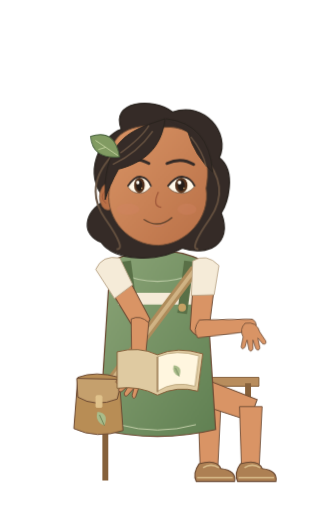
t = 0.00 s
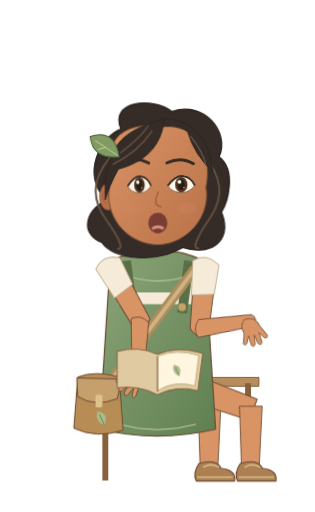
t = 1.01 s
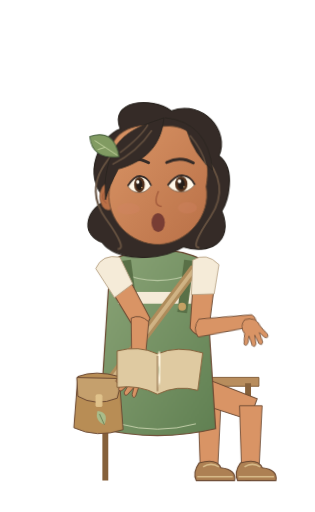
t = 2.08 s
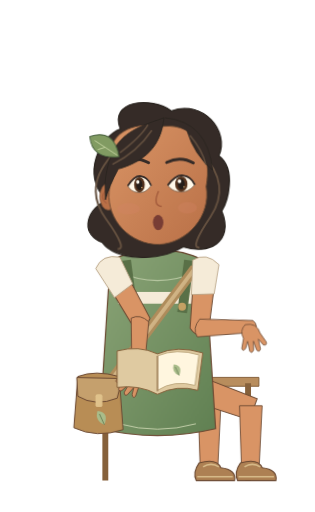
t = 3.11 s
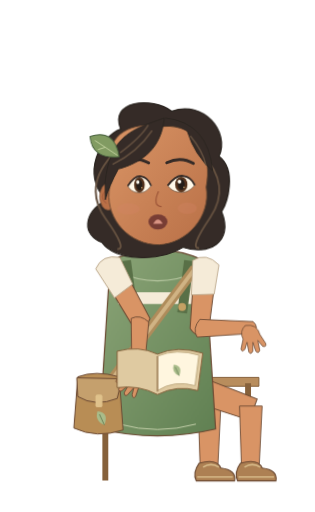
t = 3.74 s
t = 5.20 s: frame unchanged from t = 0.00 s, image omitted

The animated SVG that drew these frames (rendered in a browser with its animation timeline set to each time). Animation: 14 CSS @keyframes rules; one cycle of 5.20 s.

<svg xmlns="http://www.w3.org/2000/svg" width="320" height="520" viewBox="0 0 320 520" data-hrudhi-rig="hrudhi-explorer-warm-storytelling-three-quarter-gentle" data-chapter="explorer" data-season="warm" data-state="storytelling" role="img" aria-label="Hrudhi, Little Explorer, warm wardrobe, Storytelling; draft character design"><title>Hrudhi / Little Explorer / warm / Storytelling</title><defs><linearGradient id="hrudhi-explorer-warm-storytelling-three-quarter-gentle-skin" x1="0" y1="0" x2="1" y2="1"><stop stop-color="#D99465"/><stop offset="1" stop-color="#B97047"/></linearGradient><linearGradient id="hrudhi-explorer-warm-storytelling-three-quarter-gentle-cloth" x1="0" y1="0" x2="1" y2="1"><stop stop-color="#8CA578"/><stop offset="1" stop-color="#608052"/></linearGradient><style>@keyframes hrudhi-explorer-warm-storytelling-three-quarter-gentle-body{0%{transform:translate(0px,51.322px) rotate(0deg) scale(1,1)}50%{transform:translate(0px,50.222px) rotate(0deg) scale(1,1)}100%{transform:translate(0px,51.322px) rotate(0deg) scale(1,1)}}[data-hrudhi-rig="hrudhi-explorer-warm-storytelling-three-quarter-gentle"] [data-part="body"]{animation:hrudhi-explorer-warm-storytelling-three-quarter-gentle-body 5200ms linear 1 both}@keyframes hrudhi-explorer-warm-storytelling-three-quarter-gentle-head{0%{transform:translate(0px,0px) rotate(0deg) scale(1,1)}50%{transform:translate(0px,0px) rotate(-1.2deg) scale(1,1)}100%{transform:translate(0px,0px) rotate(0deg) scale(1,1)}}[data-hrudhi-rig="hrudhi-explorer-warm-storytelling-three-quarter-gentle"] [data-part="head"]{animation:hrudhi-explorer-warm-storytelling-three-quarter-gentle-head 5200ms linear 1 both}@keyframes hrudhi-explorer-warm-storytelling-three-quarter-gentle-lowerRight{0%{transform:translate(0px,0px) rotate(-99.543deg) scale(1,1)}30%{transform:translate(0px,0px) rotate(-106.543deg) scale(1,1)}65%{transform:translate(0px,0px) rotate(-95.543deg) scale(1,1)}100%{transform:translate(0px,0px) rotate(-99.543deg) scale(1,1)}}[data-hrudhi-rig="hrudhi-explorer-warm-storytelling-three-quarter-gentle"] [data-part="lowerRight"]{animation:hrudhi-explorer-warm-storytelling-three-quarter-gentle-lowerRight 5200ms linear 1 both}@keyframes hrudhi-explorer-warm-storytelling-three-quarter-gentle-handRight{0%{transform:translate(0px,0px) rotate(94.021deg) scale(1,1)}45%{transform:translate(0px,0px) rotate(89.021deg) scale(1,1)}100%{transform:translate(0px,0px) rotate(94.021deg) scale(1,1)}}[data-hrudhi-rig="hrudhi-explorer-warm-storytelling-three-quarter-gentle"] [data-part="handRight"]{animation:hrudhi-explorer-warm-storytelling-three-quarter-gentle-handRight 5200ms linear 1 both}@keyframes hrudhi-explorer-warm-storytelling-three-quarter-gentle-page{0%{transform:translate(0px,0px) rotate(0deg) scale(1,1)}25%{transform:translate(0px,0px) rotate(0deg) scale(1,1)}40%{transform:translate(0px,0px) rotate(0deg) scale(0.08,1)}55.00000000000001%{transform:translate(0px,0px) rotate(0deg) scale(1,1)}100%{transform:translate(0px,0px) rotate(0deg) scale(1,1)}}[data-hrudhi-rig="hrudhi-explorer-warm-storytelling-three-quarter-gentle"] [data-part="page"]{animation:hrudhi-explorer-warm-storytelling-three-quarter-gentle-page 5200ms linear 1 both}@keyframes hrudhi-explorer-warm-storytelling-three-quarter-gentle-blink{0%{opacity:0}32%{opacity:0}33.5%{opacity:1}36%{opacity:0}76%{opacity:0}77.5%{opacity:1}80%{opacity:0}100%{opacity:0}}[data-hrudhi-rig="hrudhi-explorer-warm-storytelling-three-quarter-gentle"] [data-part="blink"]{animation:hrudhi-explorer-warm-storytelling-three-quarter-gentle-blink 5200ms linear 1 both}@keyframes hrudhi-explorer-warm-storytelling-three-quarter-gentle-mouth-rest{0%{opacity:1}12%{opacity:0}22%{opacity:0}31%{opacity:0}40%{opacity:0}50%{opacity:0}57.99999999999999%{opacity:0}68%{opacity:0}78%{opacity:0}89%{opacity:0}100%{opacity:1}}[data-hrudhi-rig="hrudhi-explorer-warm-storytelling-three-quarter-gentle"] [data-viseme="rest"]{animation:hrudhi-explorer-warm-storytelling-three-quarter-gentle-mouth-rest 5200ms steps(1,end) 1 both}@keyframes hrudhi-explorer-warm-storytelling-three-quarter-gentle-mouth-A{0%{opacity:0}12%{opacity:1}22%{opacity:0}31%{opacity:0}40%{opacity:0}50%{opacity:0}57.99999999999999%{opacity:0}68%{opacity:0}78%{opacity:0}89%{opacity:1}100%{opacity:0}}[data-hrudhi-rig="hrudhi-explorer-warm-storytelling-three-quarter-gentle"] [data-viseme="A"]{animation:hrudhi-explorer-warm-storytelling-three-quarter-gentle-mouth-A 5200ms steps(1,end) 1 both}@keyframes hrudhi-explorer-warm-storytelling-three-quarter-gentle-mouth-E{0%{opacity:0}12%{opacity:0}22%{opacity:1}31%{opacity:0}40%{opacity:0}50%{opacity:0}57.99999999999999%{opacity:0}68%{opacity:0}78%{opacity:1}89%{opacity:0}100%{opacity:0}}[data-hrudhi-rig="hrudhi-explorer-warm-storytelling-three-quarter-gentle"] [data-viseme="E"]{animation:hrudhi-explorer-warm-storytelling-three-quarter-gentle-mouth-E 5200ms steps(1,end) 1 both}@keyframes hrudhi-explorer-warm-storytelling-three-quarter-gentle-mouth-M{0%{opacity:0}12%{opacity:0}22%{opacity:0}31%{opacity:1}40%{opacity:0}50%{opacity:0}57.99999999999999%{opacity:0}68%{opacity:0}78%{opacity:0}89%{opacity:0}100%{opacity:0}}[data-hrudhi-rig="hrudhi-explorer-warm-storytelling-three-quarter-gentle"] [data-viseme="M"]{animation:hrudhi-explorer-warm-storytelling-three-quarter-gentle-mouth-M 5200ms steps(1,end) 1 both}@keyframes hrudhi-explorer-warm-storytelling-three-quarter-gentle-mouth-O{0%{opacity:0}12%{opacity:0}22%{opacity:0}31%{opacity:0}40%{opacity:1}50%{opacity:0}57.99999999999999%{opacity:0}68%{opacity:0}78%{opacity:0}89%{opacity:0}100%{opacity:0}}[data-hrudhi-rig="hrudhi-explorer-warm-storytelling-three-quarter-gentle"] [data-viseme="O"]{animation:hrudhi-explorer-warm-storytelling-three-quarter-gentle-mouth-O 5200ms steps(1,end) 1 both}@keyframes hrudhi-explorer-warm-storytelling-three-quarter-gentle-mouth-F{0%{opacity:0}12%{opacity:0}22%{opacity:0}31%{opacity:0}40%{opacity:0}50%{opacity:1}57.99999999999999%{opacity:0}68%{opacity:0}78%{opacity:0}89%{opacity:0}100%{opacity:0}}[data-hrudhi-rig="hrudhi-explorer-warm-storytelling-three-quarter-gentle"] [data-viseme="F"]{animation:hrudhi-explorer-warm-storytelling-three-quarter-gentle-mouth-F 5200ms steps(1,end) 1 both}@keyframes hrudhi-explorer-warm-storytelling-three-quarter-gentle-mouth-U{0%{opacity:0}12%{opacity:0}22%{opacity:0}31%{opacity:0}40%{opacity:0}50%{opacity:0}57.99999999999999%{opacity:1}68%{opacity:0}78%{opacity:0}89%{opacity:0}100%{opacity:0}}[data-hrudhi-rig="hrudhi-explorer-warm-storytelling-three-quarter-gentle"] [data-viseme="U"]{animation:hrudhi-explorer-warm-storytelling-three-quarter-gentle-mouth-U 5200ms steps(1,end) 1 both}@keyframes hrudhi-explorer-warm-storytelling-three-quarter-gentle-mouth-L{0%{opacity:0}12%{opacity:0}22%{opacity:0}31%{opacity:0}40%{opacity:0}50%{opacity:0}57.99999999999999%{opacity:0}68%{opacity:1}78%{opacity:0}89%{opacity:0}100%{opacity:0}}[data-hrudhi-rig="hrudhi-explorer-warm-storytelling-three-quarter-gentle"] [data-viseme="L"]{animation:hrudhi-explorer-warm-storytelling-three-quarter-gentle-mouth-L 5200ms steps(1,end) 1 both}@media(prefers-reduced-motion:reduce){[data-hrudhi-rig="hrudhi-explorer-warm-storytelling-three-quarter-gentle"] [data-part="body"]{animation:none!important;opacity:1}[data-hrudhi-rig="hrudhi-explorer-warm-storytelling-three-quarter-gentle"] [data-part="head"]{animation:none!important;opacity:1}[data-hrudhi-rig="hrudhi-explorer-warm-storytelling-three-quarter-gentle"] [data-part="upperLeft"]{animation:none!important;transform:translate(0px,0px) rotate(-29.594deg) scale(1,1)}[data-hrudhi-rig="hrudhi-explorer-warm-storytelling-three-quarter-gentle"] [data-part="lowerLeft"]{animation:none!important;transform:translate(0px,0px) rotate(31.891deg) scale(1,1)}[data-hrudhi-rig="hrudhi-explorer-warm-storytelling-three-quarter-gentle"] [data-part="handLeft"]{animation:none!important;transform:translate(0px,0px) rotate(27.703deg) scale(1,1)}[data-hrudhi-rig="hrudhi-explorer-warm-storytelling-three-quarter-gentle"] [data-part="upperRight"]{animation:none!important;transform:translate(0px,0px) rotate(5.522deg) scale(1,1)}[data-hrudhi-rig="hrudhi-explorer-warm-storytelling-three-quarter-gentle"] [data-part="lowerRight"]{animation:none!important;opacity:1}[data-hrudhi-rig="hrudhi-explorer-warm-storytelling-three-quarter-gentle"] [data-part="handRight"]{animation:none!important;opacity:1}[data-hrudhi-rig="hrudhi-explorer-warm-storytelling-three-quarter-gentle"] [data-part="thighLeft"]{animation:none!important;transform:translate(0px,0px) rotate(-70deg) scale(1,1)}[data-hrudhi-rig="hrudhi-explorer-warm-storytelling-three-quarter-gentle"] [data-part="shinLeft"]{animation:none!important;transform:translate(0px,0px) rotate(70deg) scale(1,1)}[data-hrudhi-rig="hrudhi-explorer-warm-storytelling-three-quarter-gentle"] [data-part="footLeft"]{animation:none!important;transform:translate(0px,0px) rotate(0deg) scale(1,1)}[data-hrudhi-rig="hrudhi-explorer-warm-storytelling-three-quarter-gentle"] [data-part="thighRight"]{animation:none!important;transform:translate(0px,0px) rotate(-70deg) scale(1,1)}[data-hrudhi-rig="hrudhi-explorer-warm-storytelling-three-quarter-gentle"] [data-part="shinRight"]{animation:none!important;transform:translate(0px,0px) rotate(70deg) scale(1,1)}[data-hrudhi-rig="hrudhi-explorer-warm-storytelling-three-quarter-gentle"] [data-part="footRight"]{animation:none!important;transform:translate(0px,0px) rotate(0deg) scale(1,1)}[data-hrudhi-rig="hrudhi-explorer-warm-storytelling-three-quarter-gentle"] [data-part="can"]{animation:none!important;transform:translate(0px,0px) rotate(0deg) scale(1,1)}[data-hrudhi-rig="hrudhi-explorer-warm-storytelling-three-quarter-gentle"] [data-part="water"]{animation:none!important;opacity:0}[data-hrudhi-rig="hrudhi-explorer-warm-storytelling-three-quarter-gentle"] [data-part="page"]{animation:none!important;opacity:1}[data-hrudhi-rig="hrudhi-explorer-warm-storytelling-three-quarter-gentle"] [data-part="blink"]{animation:none!important;opacity:0}[data-hrudhi-rig="hrudhi-explorer-warm-storytelling-three-quarter-gentle"] [data-viseme]{animation:none!important;opacity:0}[data-hrudhi-rig="hrudhi-explorer-warm-storytelling-three-quarter-gentle"] [data-viseme="rest"]{opacity:1}}</style></defs><g fill="#B88D5D" stroke="#86613B"><path d="M98 383.322H263V392.322H98Z"/><path d="M107 389.322V488M252 389.322V488" fill="none" stroke-width="6"/></g><g transform="translate(0 51.32242882059783) translate(160 338) rotate(0) scale(1 1) translate(-160 -338)" data-part="body" data-origin="160 338" style="transform-origin:160px 338px;transform:translate(0px,51.322px) rotate(0deg) scale(1,1);"><g transform="translate(0 0) translate(139 338) rotate(-70) scale(1 1) translate(-139 -338)" data-part="thighLeft" data-origin="139 338" style="transform-origin:139px 338px;transform:translate(0px,0px) rotate(-70deg) scale(1,1);"><path d="M125 330H153L151 419H128Z" fill="#D99465" stroke="#6B4932" stroke-width="1"/><g transform="translate(0 0) translate(139 416) rotate(70) scale(1 1) translate(-139 -416)" data-part="shinLeft" data-origin="139 416" style="transform-origin:139px 416px;transform:translate(0px,0px) rotate(70deg) scale(1,1);"><path d="M128 413H151L148 474H130Z" fill="#D99465" stroke="#6B4932" stroke-width=".9"/><g transform="translate(0 0) translate(139 473) rotate(0) scale(1 1) translate(-139 -473)" data-part="footLeft" data-origin="139 473" style="transform-origin:139px 473px;transform:translate(0px,0px) rotate(0deg) scale(1,1);"><path d="M129 471Q147 466 151 476Q167 478 165 489H126Q122 481 129 471Z" fill="#AD8053" stroke="#6B4932" stroke-width="1.1"/><path d="M127 485H163 M133 475Q141 470 149 475" fill="none" stroke="#D8BB8A" stroke-width="1.6"/></g></g></g><g transform="translate(0 0) translate(181 338) rotate(-70) scale(1 1) translate(-181 -338)" data-part="thighRight" data-origin="181 338" style="transform-origin:181px 338px;transform:translate(0px,0px) rotate(-70deg) scale(1,1);"><path d="M167 330H195L193 419H170Z" fill="#D99465" stroke="#6B4932" stroke-width="1"/><g transform="translate(0 0) translate(181 416) rotate(70) scale(1 1) translate(-181 -416)" data-part="shinRight" data-origin="181 416" style="transform-origin:181px 416px;transform:translate(0px,0px) rotate(70deg) scale(1,1);"><path d="M170 413H193L190 474H172Z" fill="#D99465" stroke="#6B4932" stroke-width=".9"/><g transform="translate(0 0) translate(181 473) rotate(0) scale(1 1) translate(-181 -473)" data-part="footRight" data-origin="181 473" style="transform-origin:181px 473px;transform:translate(0px,0px) rotate(0deg) scale(1,1);"><path d="M171 471Q189 466 193 476Q209 478 207 489H168Q164 481 171 471Z" fill="#AD8053" stroke="#6B4932" stroke-width="1.1"/><path d="M169 485H205 M175 475Q183 470 191 475" fill="none" stroke="#D8BB8A" stroke-width="1.6"/></g></g></g><path d="M146 179.66H174V231Q160 239 146 231Z" fill="#D99465" stroke="#6B4932" stroke-width=".8"/><path d="M112 214Q160 192 208 214L219 385Q160 399 101 385Z" fill="url(#hrudhi-explorer-warm-storytelling-three-quarter-gentle-cloth)" stroke="#6B4932" stroke-width="1.2"/><path d="M119 225Q160 244 201 225" fill="none" stroke="#B7C7A1" stroke-width="1.1"/><path d="M119 219L125 252H195L201 219" fill="none" stroke="#F5EBD8" stroke-width="12"/><path d="M128 214L135 267 M192 214L185 267" stroke="#597047" stroke-width="10"/><circle cx="135" cy="261" r="4" fill="#C5A164"/><circle cx="185" cy="261" r="4" fill="#C5A164"/><path d="M121 380Q160 391 199 380" stroke="#C3CFA9" stroke-width="1" fill="none"/><path d="M198 222L105 346" stroke="#AF8C5B" stroke-width="10"/><path d="M198 222L105 346" stroke="#D0B384" stroke-width="4"/><g transform="translate(96 332)"><path d="M-17 0Q1-7 25 0L29 54Q2 63-21 52Z" fill="#B88D55" stroke="#6B4932"/><path d="M-18 1L28 2L23 22Q1 31-17 20Z" fill="#C5A06D" stroke="#6B4932"/><rect x="1" y="18" width="7" height="13" rx="2" fill="#E0C28B"/><g transform="translate(10 49) scale(1)"><path d="M0 0Q-10-4-7-14Q5-13 0 0Z" fill="#A9BC8A"/><path d="M0 0L-5-11" stroke="#526B44" stroke-width=".7"/></g></g><g transform="translate(0 0) translate(112 222) rotate(-29.594) scale(1 1) translate(-112 -222)" data-part="upperLeft" data-origin="112 222" style="transform-origin:112px 222px;transform:translate(0px,0px) rotate(-29.594deg) scale(1,1);"><path d="M101 217Q112 207 124 218L122 286Q112 295 103 284Z" fill="#D99465" stroke="#6B4932" stroke-width="1"/><path d="M99 215Q112 205 126 217L124 247L101 250Z" fill="#F5EBD8" stroke="#B6A082" stroke-width=".8"/><g transform="translate(0 0) translate(112 283) rotate(31.891) scale(1 1) translate(-112 -283)" data-part="lowerLeft" data-origin="112 283" style="transform-origin:112px 283px;transform:translate(0px,0px) rotate(31.891deg) scale(1,1);"><path d="M103 281Q112 276 121 284L118 338Q112 345 106 337Z" fill="#D99465" stroke="#6B4932" stroke-width=".9"/><g transform="translate(0 0) translate(112 336) rotate(27.703000000000003) scale(1 1) translate(-112 -336)" data-part="handLeft" data-origin="112 336" style="transform-origin:112px 336px;transform:translate(0px,0px) rotate(27.703deg) scale(1,1);"><g transform="translate(112 336) scale(-1 1)" fill="#D99465" stroke="#6B4932" stroke-width=".8" stroke-linejoin="round"><path d="M-6-2Q-12 4-8 12L-10 22Q-9 26-6 22L-4 15L-2 25Q0 28 2 24L2 15L5 24Q8 27 9 23L7 13L12 19Q16 20 15 16L9 7Q6-4-6-2Z"/></g></g></g></g><g transform="translate(0 0) translate(208 222) rotate(5.522) scale(1 1) translate(-208 -222)" data-part="upperRight" data-origin="208 222" style="transform-origin:208px 222px;transform:translate(0px,0px) rotate(5.522deg) scale(1,1);"><path d="M197 217Q208 207 220 218L218 286Q208 295 199 284Z" fill="#D99465" stroke="#6B4932" stroke-width="1"/><path d="M195 215Q208 205 222 217L220 247L197 250Z" fill="#F5EBD8" stroke="#B6A082" stroke-width=".8"/><g transform="translate(0 0) translate(208 283) rotate(-99.543) scale(1 1) translate(-208 -283)" data-part="lowerRight" data-origin="208 283" style="transform-origin:208px 283px;transform:translate(0px,0px) rotate(-99.543deg) scale(1,1);"><path d="M199 281Q208 276 217 284L214 338Q208 345 202 337Z" fill="#D99465" stroke="#6B4932" stroke-width=".9"/><g transform="translate(0 0) translate(208 336) rotate(94.021) scale(1 1) translate(-208 -336)" data-part="handRight" data-origin="208 336" style="transform-origin:208px 336px;transform:translate(0px,0px) rotate(94.021deg) scale(1,1);"><g transform="translate(208 336) scale(1 1)" fill="#D99465" stroke="#6B4932" stroke-width=".8" stroke-linejoin="round"><path d="M-6-2Q-12 4-8 12L-10 22Q-9 26-6 22L-4 15L-2 25Q0 28 2 24L2 15L5 24Q8 27 9 23L7 13L12 19Q16 20 15 16L9 7Q6-4-6-2Z"/></g></g></g></g><g><path d="M119 306Q141 300 160 309Q180 300 206 308L201 346Q180 340 160 350Q141 340 119 343Z" fill="#DFCAA1" stroke="#86613B"/><g transform="translate(0 0) translate(160 326) rotate(0) scale(1 1) translate(-160 -326)" data-part="page" data-origin="160 326" style="transform-origin:160px 326px;transform:translate(0px,0px) rotate(0deg) scale(1,1);"><path d="M160 311Q179 303 202 310L198 341Q177 335 160 346Z" fill="#FFF6DF" stroke="#C1AC84"/><g transform="translate(182 331) scale(0.8)"><path d="M0 0Q-10-4-7-14Q5-13 0 0Z" fill="#A9BC8A"/><path d="M0 0L-5-11" stroke="#526B44" stroke-width=".7"/></g></g><path d="M160 311V347" stroke="#86613B"/></g><g transform="translate(0 0) translate(160 135) rotate(0) scale(1 1) translate(-160 -135)" data-part="head" data-origin="160 135" style="transform-origin:160px 135px;transform:translate(0px,0px) rotate(0deg) scale(1,1);"><g transform="translate(160 135) scale(0.9666666666666667)"><path d="M-54 17C-81-9-59-50-38-57C-50-87-5-91 16-75C49-87 77-53 65-27C84-12 73 22 67 31C80 64 52 77 26 68C-1 84-45 81-59 62C-80 54-79 31-54 17Z" fill="#352B27" stroke="#2A241F" stroke-width="1.3"/><path d="M-48-29Q-78 4 -55 37T-43 69" stroke="#64503F" stroke-width="2" fill="none"/><path d="M48-29Q78 4 55 37T43 69" stroke="#64503F" stroke-width="2" fill="none"/><ellipse cx="-52" cy="14" rx="9" ry="14" fill="#B97047" stroke="#6B4932" stroke-width=".7"/><path d="M-54 7q-8 7 0 14" stroke="#9E5639" fill="none"/><path d="M-49-23C-52-52-27-65 7-59C43-62 58-28 51 5C56 36 30 64 1 65C-30 65-54 38-51 9Z" fill="url(#hrudhi-explorer-warm-storytelling-three-quarter-gentle-skin)" stroke="#6B4932" stroke-width="1"/><ellipse cx="-31" cy="27" rx="12" ry="6" fill="#D58368" opacity=".3"/><ellipse cx="31" cy="27" rx="10" ry="6" fill="#D58368" opacity=".3"/><g transform="translate(-19 0) scale(0.82 1)"><path d="M-15 3Q-6-8 2-7Q11-6 15 3Q7 12-3 10Q-11 9-15 3Z" fill="#FFF8E9" stroke="#6B4932" stroke-width=".8"/><ellipse cy="2" rx="6.8" ry="8" fill="#56341E"/><ellipse cy="2" rx="4" ry="5.6" fill="#251D18"/><circle cx="-2" cy="-1" r="2" fill="#FFFDF4"/><circle cx="3" cy="5" r=".8" fill="#E6BC7A"/><path d="M-15 3Q-6-8 2-7Q11-6 15 3" stroke="#352B27" stroke-width="2" fill="none"/></g><g transform="translate(25 0) scale(0.95 1)"><path d="M-15 3Q-6-8 2-7Q11-6 15 3Q7 12-3 10Q-11 9-15 3Z" fill="#FFF8E9" stroke="#6B4932" stroke-width=".8"/><ellipse cy="2" rx="6.8" ry="8" fill="#56341E"/><ellipse cy="2" rx="4" ry="5.6" fill="#251D18"/><circle cx="-2" cy="-1" r="2" fill="#FFFDF4"/><circle cx="3" cy="5" r=".8" fill="#E6BC7A"/><path d="M-15 3Q-6-8 2-7Q11-6 15 3" stroke="#352B27" stroke-width="2" fill="none"/></g><path d="M-38 -22Q-23 -29 -9 -21 M10 -21Q25 -28 38 -20" stroke="#352B27" stroke-width="3" stroke-linecap="round" fill="none"/><path d="M1 9q-7 15 3 16" stroke="#9E5639" stroke-width="1.3" fill="none"/><g transform="translate(0 0)"><g data-viseme="rest" style="opacity:1"><path d="M-14 38Q1 48 15 36" stroke="#6B4932" stroke-width="1.5" stroke-linecap="round" fill="none"/><path d="M-6 44Q1 47 7 43" stroke="#C17E65" fill="none"/></g><g data-viseme="A" style="opacity:0"><ellipse cy="42" rx="10" ry="11" fill="#783D34"/><path d="M-6 48Q0 44 6 48" stroke="#D79080" stroke-width="3" fill="none"/></g><g data-viseme="E" style="opacity:0"><ellipse cy="41" rx="13" ry="7" fill="#783D34"/><path d="M-8 37H8" stroke="#FFF4DE" stroke-width="3"/></g><g data-viseme="O" style="opacity:0"><ellipse cy="42" rx="7" ry="10" fill="#783D34"/></g><g data-viseme="U" style="opacity:0"><ellipse cy="42" rx="5.5" ry="8" fill="#783D34"/></g><g data-viseme="M" style="opacity:0"><path d="M-12 41Q0 44 12 41" stroke="#6B4932" stroke-width="1.5" stroke-linecap="round" fill="none"/></g><g data-viseme="F" style="opacity:0"><path d="M-11 38Q0 33 11 38L7 44Q0 49-7 44Z" fill="#A65D51"/><path d="M-7 37H7" stroke="#FFF4DE" stroke-width="3"/></g><g data-viseme="L" style="opacity:0"><ellipse cy="41" rx="10" ry="8" fill="#783D34"/><path d="M-5 43Q0 34 5 43" fill="#D99483"/></g></g><g data-part="blink" style="opacity:0"><path d="M-40 4Q-23 19-7 4V-15H-40Z M7 4Q23 19 40 4V-15H7Z" fill="#D99465"/><path d="M-37 5q14 10 28 0 M10 5q14 10 27 0" stroke="#352B27" fill="none"/></g><path d="M-55-1C-50-50-25-57 8-68C5-44-7-24-41-15Q-51 3-55 17Z M9-68Q54-63 58-12Q39-29 32-54" fill="#352B27" stroke="#2A241F" stroke-width="1"/><path d="M-47-20Q-21-32-5-55 M-39-32Q-16-49-9-61 M35-49Q48-33 51-18" stroke="#64503F" stroke-width="1.5" fill="none"/><g transform="translate(-40 -28) rotate(-24)"><path d="M0 0Q-27-9-19-32Q8-29 0 0Z" fill="#819B62" stroke="#48613E"/><path d="M-1-2L-16-26M-9-15l-8-1" stroke="#C9D7A5" stroke-width=".8"/></g></g></g></g></svg>
